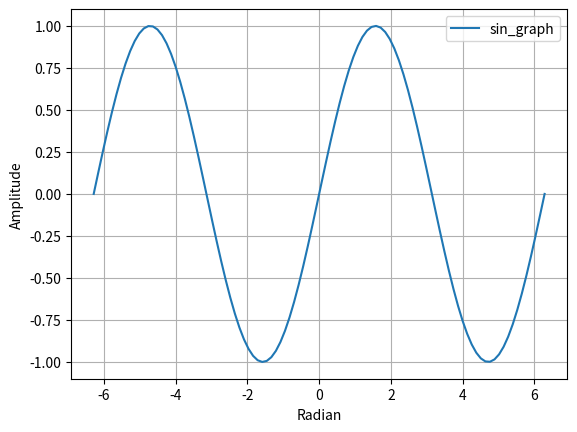

Recreate this plot in Python.
import numpy as np
import matplotlib.pyplot as plt

plt.close('all')
x=np.linspace(-2*np.pi,2*np.pi,100)
sinx=np.sin(x)
plt.plot(x,sinx,label='sin_graph')

plt.legend(loc="best")
plt.grid()
plt.xlabel("Radian")
plt.ylabel("Amplitude")

plt.show()
